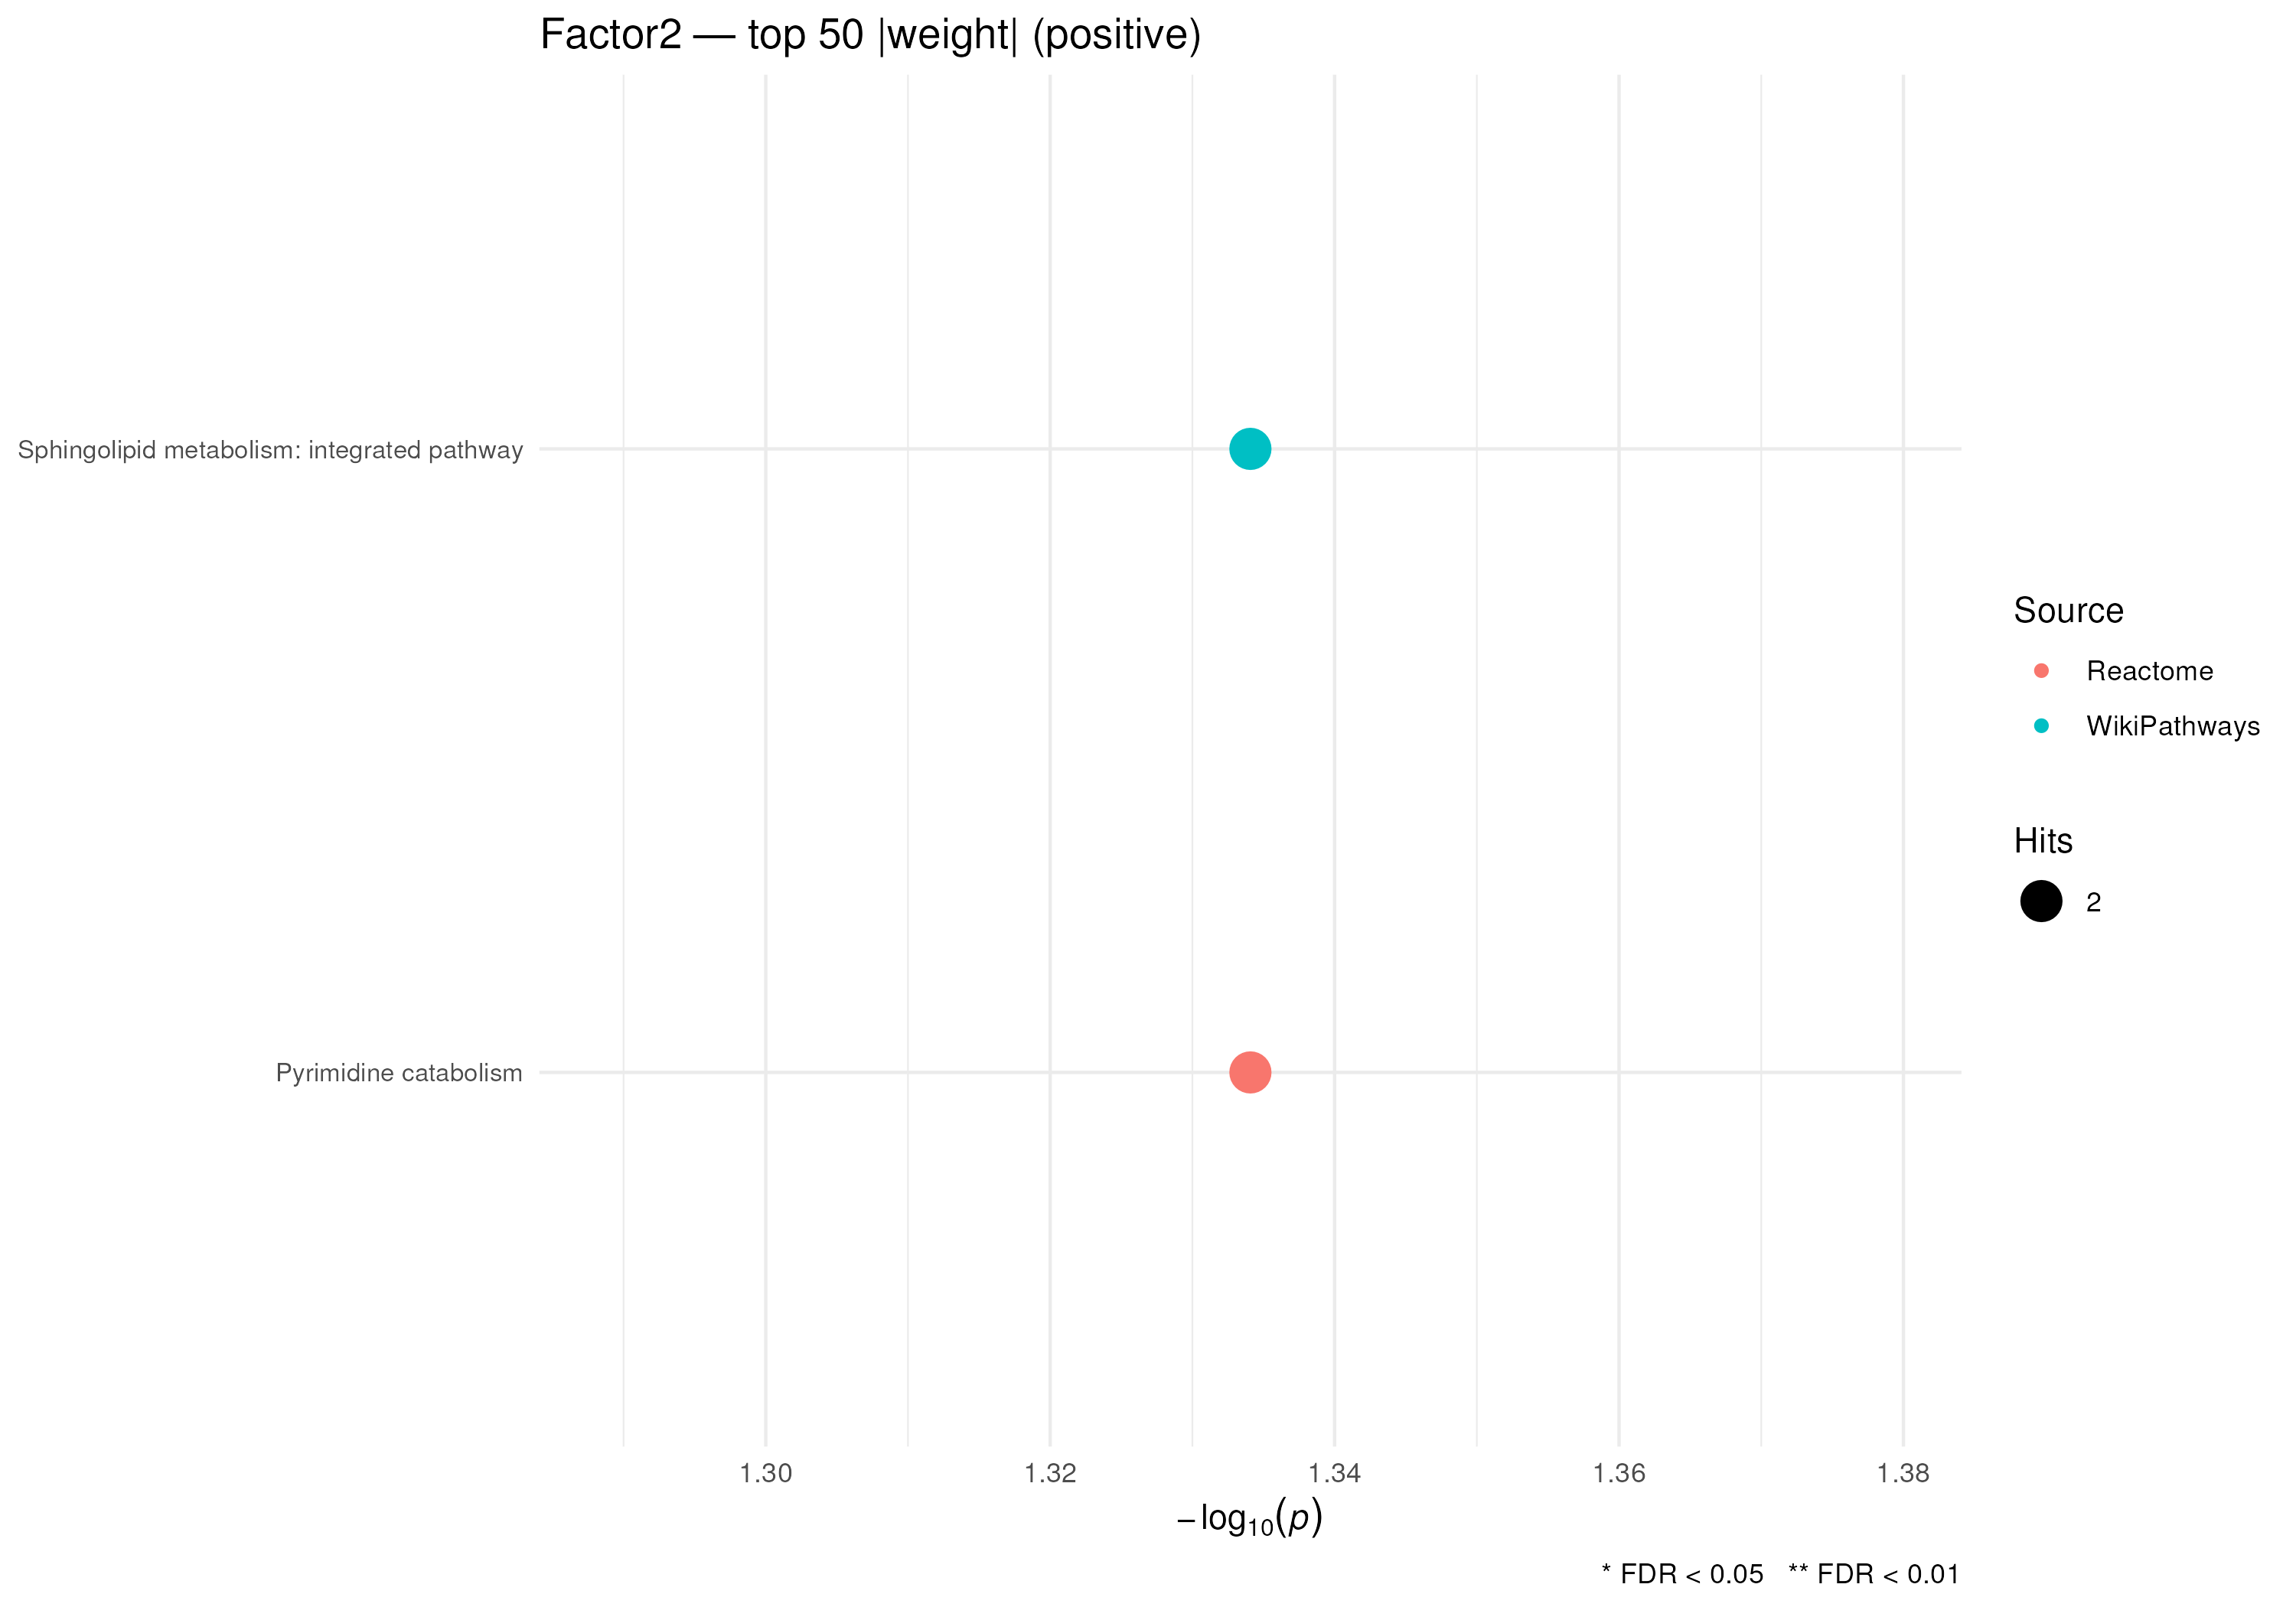

Values plotted in this chart, from the file beside it:
pathway, n_hits, set_size, odds_ratio, pval, hit_names, padj, pathway_source, analysis, direction, top_n
Pyrimidine catabolism (Reactome), 2, 9, 7.406, 0.04634, Pyruvic Acid;Uridine Monophosphate, 0.4481, Reactome, Factor2 top 50 |weight| (positive), positive, 50
Sphingolipid metabolism: integrated path…, 2, 9, 7.406, 0.04634, N-Nervonoyl-D-Erythro-Sphingosylphosphor…, 0.4481, WikiPathways, Factor2 top 50 |weight| (positive), positive, 50
Aerobic glycolysis - augmented (WikiPath…, 2, 12, 5.166, 0.07901, Pyruvic Acid;Phosphocreatine, 0.4481, WikiPathways, Factor2 top 50 |weight| (positive), positive, 50
Urea cycle and associated pathways (Wiki…, 2, 13, 4.69, 0.09116, Pyruvic Acid;Uridine Monophosphate, 0.4481, WikiPathways, Factor2 top 50 |weight| (positive), positive, 50
Biomarkers for pyrimidine metabolism dis…, 2, 14, 4.293, 0.1038, Uridine Monophosphate;Phosphocreatine, 0.4481, WikiPathways, Factor2 top 50 |weight| (positive), positive, 50
Arginine and proline metabolism (KEGG), 2, 15, 3.957, 0.117, Pyruvic Acid;Phosphocreatine, 0.4481, KEGG, Factor2 top 50 |weight| (positive), positive, 50
Synthesis of substrates in N-glycan bios…, 2, 15, 3.957, 0.117, Pyruvic Acid;Uridine Monophosphate, 0.4481, Reactome, Factor2 top 50 |weight| (positive), positive, 50
Deadenylation-dependent mRNA decay (Reac…, 1, 5, 6.199, 0.1853, Uridine Monophosphate, 0.4481, Reactome, Factor2 top 50 |weight| (positive), positive, 50
Glycolysis in senescence (WikiPathways), 1, 5, 6.199, 0.1853, Pyruvic Acid, 0.4481, WikiPathways, Factor2 top 50 |weight| (positive), positive, 50
Nicotinamide salvaging (Reactome), 1, 5, 6.199, 0.1853, Pyruvic Acid, 0.4481, Reactome, Factor2 top 50 |weight| (positive), positive, 50
Phenylalanine metabolism (Reactome), 1, 5, 6.199, 0.1853, Pyruvic Acid, 0.4481, Reactome, Factor2 top 50 |weight| (positive), positive, 50
Pyrimidine biosynthesis (Reactome), 1, 5, 6.199, 0.1853, Uridine Monophosphate, 0.4481, Reactome, Factor2 top 50 |weight| (positive), positive, 50
Serine biosynthesis (Reactome), 1, 5, 6.199, 0.1853, Pyruvic Acid, 0.4481, Reactome, Factor2 top 50 |weight| (positive), positive, 50
Synthesis of wybutosine at G37 of tRNA(P…, 1, 5, 6.199, 0.1853, Pyruvic Acid, 0.4481, Reactome, Factor2 top 50 |weight| (positive), positive, 50
Acetylcholine synthesis (WikiPathways), 1, 6, 4.959, 0.2182, Pyruvic Acid, 0.4481, WikiPathways, Factor2 top 50 |weight| (positive), positive, 50
Creatine pathway (WikiPathways), 1, 6, 4.959, 0.2182, Phosphocreatine, 0.4481, WikiPathways, Factor2 top 50 |weight| (positive), positive, 50
Disorders of fructose metabolism (WikiPa…, 1, 6, 4.959, 0.2182, Pyruvic Acid, 0.4481, WikiPathways, Factor2 top 50 |weight| (positive), positive, 50
Glycine metabolism (WikiPathways), 1, 6, 4.959, 0.2182, Pyruvic Acid, 0.4481, WikiPathways, Factor2 top 50 |weight| (positive), positive, 50
Glycogen metabolism (Reactome), 1, 6, 4.959, 0.2182, Uridine Monophosphate, 0.4481, Reactome, Factor2 top 50 |weight| (positive), positive, 50
HIF1A and PPARG in cardiac hypertropthy …, 1, 6, 4.959, 0.2182, Pyruvic Acid, 0.4481, WikiPathways, Factor2 top 50 |weight| (positive), positive, 50
Hereditary leiomyomatosis and renal cell…, 1, 6, 4.959, 0.2182, Pyruvic Acid, 0.4481, WikiPathways, Factor2 top 50 |weight| (positive), positive, 50
Organic anion transporters (Reactome), 1, 6, 4.959, 0.2182, Pyruvic Acid, 0.4481, Reactome, Factor2 top 50 |weight| (positive), positive, 50
Sialic acid metabolism (Reactome), 1, 6, 4.959, 0.2182, Pyruvic Acid, 0.4481, Reactome, Factor2 top 50 |weight| (positive), positive, 50
Warburg effect modulated by deubiquitina…, 1, 6, 4.959, 0.2182, Pyruvic Acid, 0.4481, WikiPathways, Factor2 top 50 |weight| (positive), positive, 50
tRNA modification in the nucleus and cyt…, 1, 6, 4.959, 0.2182, Pyruvic Acid, 0.4481, Reactome, Factor2 top 50 |weight| (positive), positive, 50
Amino acid metabolism pathway excerpt: h…, 1, 7, 4.129, 0.2498, Pyruvic Acid, 0.4481, WikiPathways, Factor2 top 50 |weight| (positive), positive, 50
Aspirin ADME (Reactome), 1, 7, 4.129, 0.2498, Pyruvic Acid, 0.4481, Reactome, Factor2 top 50 |weight| (positive), positive, 50
Cell recruitment (pro-inflammatory respo…, 1, 7, 4.129, 0.2498, Uridine Monophosphate, 0.4481, Reactome, Factor2 top 50 |weight| (positive), positive, 50
Glycolysis (Reactome), 1, 7, 4.129, 0.2498, Pyruvic Acid, 0.4481, Reactome, Factor2 top 50 |weight| (positive), positive, 50
Lactate shuttle in glial cells (WikiPath…, 1, 7, 4.129, 0.2498, Pyruvic Acid, 0.4481, WikiPathways, Factor2 top 50 |weight| (positive), positive, 50
Metabolic reprogramming in pancreatic ca…, 1, 7, 4.129, 0.2498, Pyruvic Acid, 0.4481, WikiPathways, Factor2 top 50 |weight| (positive), positive, 50
Nicotinate metabolism (Reactome), 1, 7, 4.129, 0.2498, Pyruvic Acid, 0.4481, Reactome, Factor2 top 50 |weight| (positive), positive, 50
Purinergic signaling in leishmaniasis in…, 1, 7, 4.129, 0.2498, Uridine Monophosphate, 0.4481, Reactome, Factor2 top 50 |weight| (positive), positive, 50
Pyrimidine salvage (Reactome), 1, 7, 4.129, 0.2498, Uridine Monophosphate, 0.4481, Reactome, Factor2 top 50 |weight| (positive), positive, 50
Serine metabolism (WikiPathways), 1, 7, 4.129, 0.2498, Pyruvic Acid, 0.4481, WikiPathways, Factor2 top 50 |weight| (positive), positive, 50
Nucleotide catabolism (Reactome), 2, 26, 2.101, 0.2791, Pyruvic Acid;Uridine Monophosphate, 0.4481, Reactome, Factor2 top 50 |weight| (positive), positive, 50
Aerobic glycolysis (WikiPathways), 1, 8, 3.535, 0.2802, Pyruvic Acid, 0.4481, WikiPathways, Factor2 top 50 |weight| (positive), positive, 50
Creatine metabolism (Reactome), 1, 8, 3.535, 0.2802, Phosphocreatine, 0.4481, Reactome, Factor2 top 50 |weight| (positive), positive, 50
Gluconeogenesis (Reactome), 1, 8, 3.535, 0.2802, Pyruvic Acid, 0.4481, Reactome, Factor2 top 50 |weight| (positive), positive, 50
Glyoxylate metabolism (WikiPathways), 1, 8, 3.535, 0.2802, Pyruvic Acid, 0.4481, WikiPathways, Factor2 top 50 |weight| (positive), positive, 50
Glyoxylate metabolism and glycine degrad…, 1, 8, 3.535, 0.2802, Pyruvic Acid, 0.4481, Reactome, Factor2 top 50 |weight| (positive), positive, 50
Thiamine metabolic pathways (WikiPathway…, 1, 8, 3.535, 0.2802, Pyruvic Acid, 0.4481, WikiPathways, Factor2 top 50 |weight| (positive), positive, 50
Trans-sulfuration pathway (WikiPathways), 1, 8, 3.535, 0.2802, Pyruvic Acid, 0.4481, WikiPathways, Factor2 top 50 |weight| (positive), positive, 50
Amino acid metabolism in triple-negative…, 1, 9, 3.089, 0.3095, Pyruvic Acid, 0.4481, WikiPathways, Factor2 top 50 |weight| (positive), positive, 50
Citric Acid Cycle (KEGG), 1, 9, 3.089, 0.3095, Pyruvic Acid, 0.4481, KEGG, Factor2 top 50 |weight| (positive), positive, 50
Cori cycle (WikiPathways), 1, 9, 3.089, 0.3095, Pyruvic Acid, 0.4481, WikiPathways, Factor2 top 50 |weight| (positive), positive, 50
Degradation of cysteine and homocysteine…, 1, 9, 3.089, 0.3095, Pyruvic Acid, 0.4481, Reactome, Factor2 top 50 |weight| (positive), positive, 50
Glycolysis and gluconeogenesis (WikiPath…, 1, 9, 3.089, 0.3095, Pyruvic Acid, 0.4481, WikiPathways, Factor2 top 50 |weight| (positive), positive, 50
Phenylalanine and tyrosine metabolism (R…, 1, 9, 3.089, 0.3095, Pyruvic Acid, 0.4481, Reactome, Factor2 top 50 |weight| (positive), positive, 50
Pyruvate metabolism (KEGG), 1, 9, 3.089, 0.3095, Pyruvic Acid, 0.4481, KEGG, Factor2 top 50 |weight| (positive), positive, 50
Alanine and aspartate metabolism (WikiPa…, 1, 10, 2.742, 0.3376, Pyruvic Acid, 0.4481, WikiPathways, Factor2 top 50 |weight| (positive), positive, 50
GABA metabolism (aka GHB) (WikiPathways), 1, 10, 2.742, 0.3376, N-Acetylputrescine, 0.4481, WikiPathways, Factor2 top 50 |weight| (positive), positive, 50
Glucose metabolism (Reactome), 1, 10, 2.742, 0.3376, Pyruvic Acid, 0.4481, Reactome, Factor2 top 50 |weight| (positive), positive, 50
Glutamate and glutamine metabolism (Reac…, 1, 10, 2.742, 0.3376, Pyruvic Acid, 0.4481, Reactome, Factor2 top 50 |weight| (positive), positive, 50
Krebs cycle disorders (WikiPathways), 1, 10, 2.742, 0.3376, Pyruvic Acid, 0.4481, WikiPathways, Factor2 top 50 |weight| (positive), positive, 50
Phosphate bond hydrolysis by NTPDase pro…, 1, 10, 2.742, 0.3376, Uridine Monophosphate, 0.4481, Reactome, Factor2 top 50 |weight| (positive), positive, 50
Pyruvate metabolism (Reactome), 1, 10, 2.742, 0.3376, Pyruvic Acid, 0.4481, Reactome, Factor2 top 50 |weight| (positive), positive, 50
Urea cycle and metabolism of amino group…, 1, 10, 2.742, 0.3376, Phosphocreatine, 0.4481, WikiPathways, Factor2 top 50 |weight| (positive), positive, 50
Metabolism of ingested SeMet, Sec, MeSec…, 1, 11, 2.464, 0.3646, Pyruvic Acid, 0.4602, Reactome, Factor2 top 50 |weight| (positive), positive, 50
Nucleotide biosynthesis (Reactome), 1, 11, 2.464, 0.3646, Uridine Monophosphate, 0.4602, Reactome, Factor2 top 50 |weight| (positive), positive, 50
... 17 more rows
